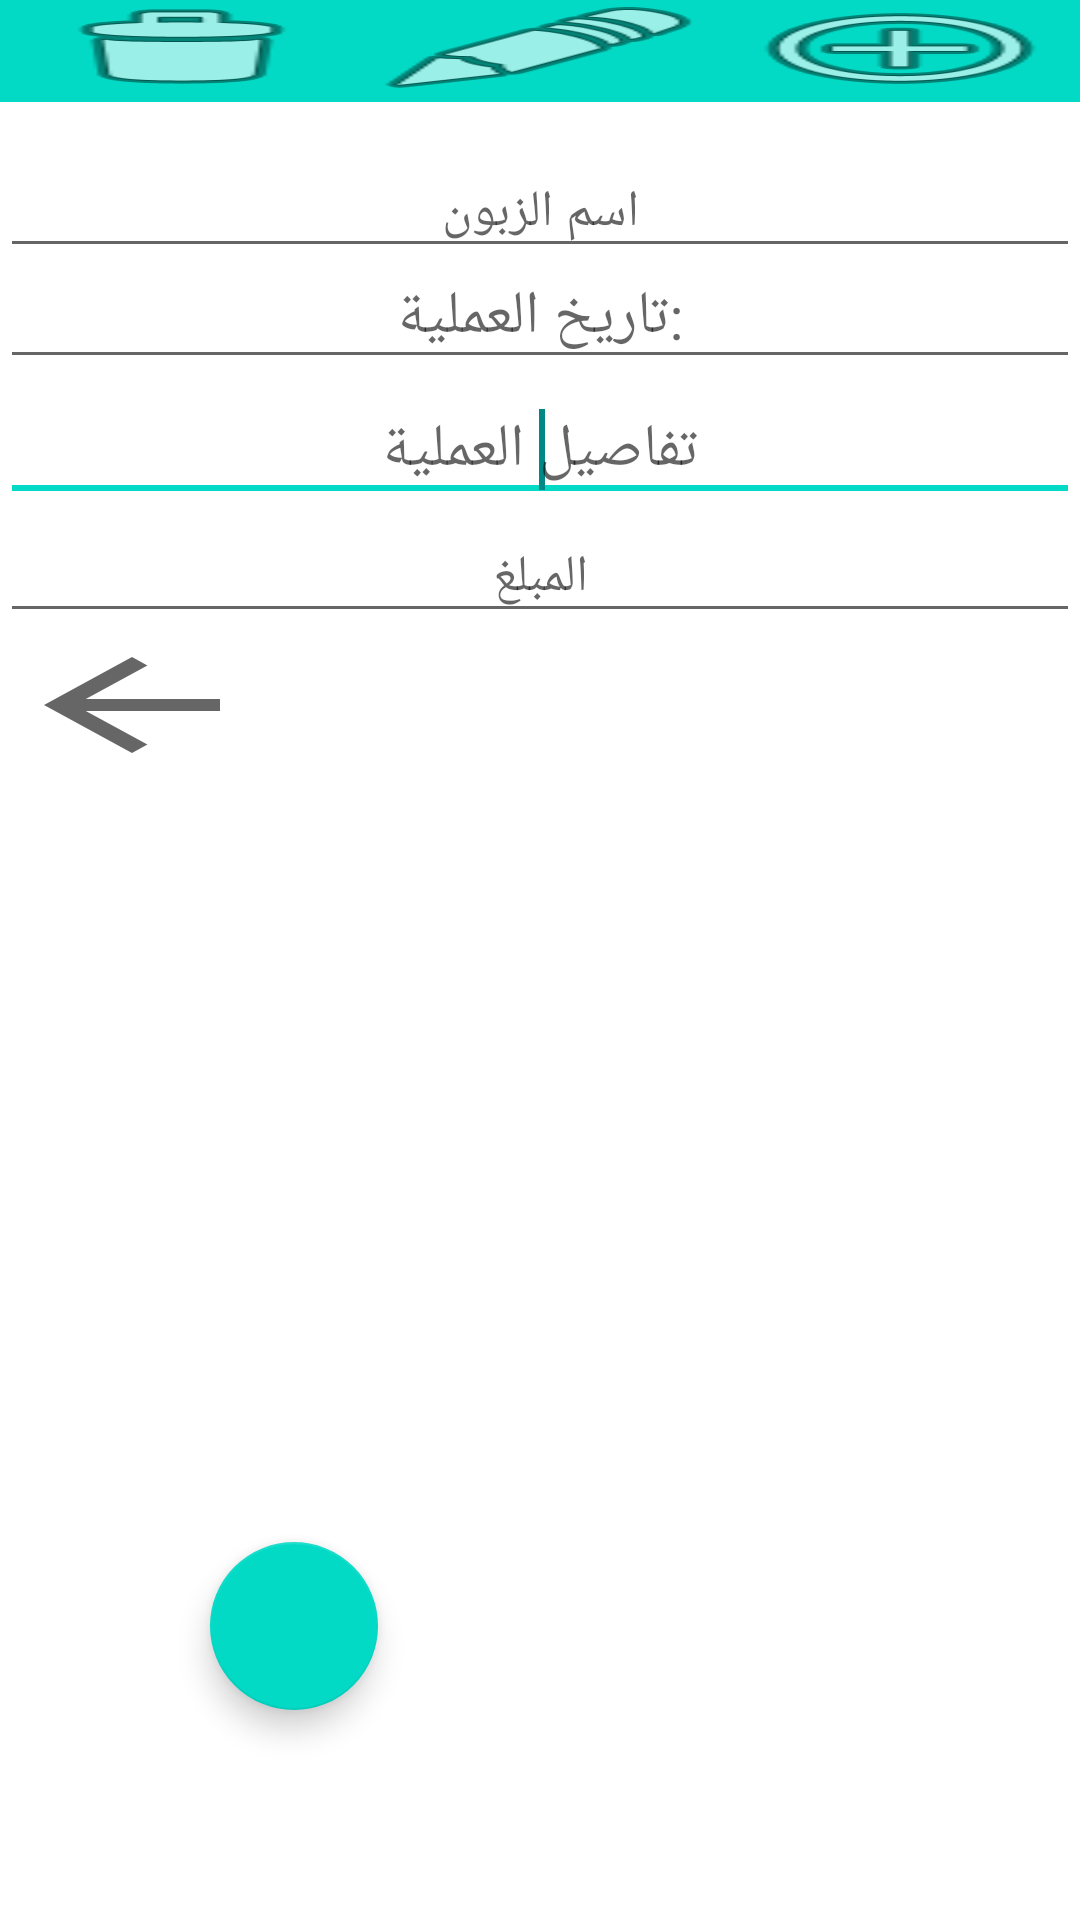

Reconstruct the res/layout file that produces this screen, plus the resources it refers to.
<!-- AndroidManifest.xml: application theme Theme.MyApplication_mysqldatashow -->
<!-- res/layout/fragment_gallery.xml -->
<?xml version="1.0" encoding="utf-8"?>
<RelativeLayout xmlns:android="http://schemas.android.com/apk/res/android"

    xmlns:tools="http://schemas.android.com/tools"
    android:layout_width="match_parent"
    android:layout_height="match_parent"
    android:orientation="vertical"
    tools:context=".ui.gallery.GalleryFragment">


    <EditText
        android:id="@+id/editText_tele"
        android:layout_width="match_parent"
        android:layout_height="wrap_content"
        android:layout_below="@+id/TableLayout1"
        android:layout_alignParentLeft="true"
        android:layout_marginTop="33dp"
        android:ems="10"
        android:gravity="center"
        android:hint="تاريخ العملية:"
        android:inputType="number|text"
        android:textSize="20dp"
        android:visibility="visible" />

    <EditText
        android:id="@+id/editText_name"
        android:layout_width="match_parent"
        android:layout_height="wrap_content"
        android:layout_below="@+id/TableLayout1"
        android:layout_alignParentLeft="true"
        android:ems="10"
        android:gravity="center"
        android:hint="اسم الزبون"
        android:onClick="txt_serch"
        android:textSize="17dp"
        android:visibility="visible" />

    <ListView
        android:id="@+id/listView_show_2"
        style="@style/Animation.Design.BottomSheetDialog"
        android:layout_width="match_parent"
        android:layout_height="562dp"
        android:layout_below="@+id/button_okop"
        android:layout_alignParentLeft="true"
        android:layout_weight="0"
        android:textFilterEnabled="true">

    </ListView>

    <EditText
        android:id="@+id/editText_inpnear"
        android:layout_width="match_parent"
        android:layout_height="wrap_content"
        android:layout_below="@+id/ditText_id"
        android:layout_alignParentRight="true"
        android:layout_weight="1"
        android:ems="10"
        android:gravity="center"
        android:hint="تفاصيل العملية"
        android:inputType="text"
        android:textSize="20dp"
        android:visibility="visible" >

        <requestFocus />
    </EditText>

    <Button
        android:id="@+id/button_okop"
        android:layout_width="wrap_content"
        android:layout_height="wrap_content"
        android:layout_below="@+id/editText_level"
        android:layout_alignParentLeft="true"
        android:background="?attr/homeAsUpIndicator"
        android:onClick="but_okop"
        android:visibility="visible" />

    <EditText
        android:id="@+id/editText_level"
        android:layout_width="match_parent"
        android:layout_height="wrap_content"
        android:layout_below="@+id/editText_inpnear"
        android:layout_alignParentRight="true"
        android:ems="10"
        android:gravity="center"
        android:hint="المبلغ"
        android:textSize="17dp"
        android:visibility="visible"  />

    <EditText
        android:id="@+id/ditText_id"
        android:layout_width="match_parent"
        android:layout_height="wrap_content"
        android:layout_below="@+id/editText_tele"
        android:layout_alignLeft="@+id/editText_inpnear"
        android:ems="10"
        android:gravity="center"
        android:hint="اختار رقم الزبون من القائمة "
        android:inputType="number"
        android:textSize="23dp"
        android:visibility="gone" />

    <TableLayout
        android:id="@+id/TableLayout1"
        android:layout_width="match_parent"
        android:layout_height="wrap_content"
        android:layout_alignParentLeft="true"
        android:layout_marginTop="29dp"
        android:orientation="vertical"
        android:padding="10dp"
        android:shrinkColumns="4">

        <EditText
            android:id="@+id/editText_id"
            android:layout_width="match_parent"
            android:layout_height="wrap_content"
            android:layout_below="@+id/editText_tele"
            android:layout_alignLeft="@+id/editText_inpnear"
            android:ems="10"
            android:hint="اختار رقم الزبون من القائمة "
            android:inputType="number"
            android:textSize="23dp"
            android:visibility="gone"  />
    </TableLayout>

    <androidx.appcompat.widget.Toolbar
        android:id="@+id/toolbar"
        android:layout_width="match_parent"
        android:layout_height="34dp"
        android:layout_weight="1"
        android:background="@color/teal_200"
        android:fadeScrollbars="true"
        android:gravity="bottom|end"
        android:minHeight="?attr/actionBarSize"
        android:theme="?attr/actionBarTheme"
        android:tooltipText="raad"
        tools:ignore="MissingConstraints" />

    <LinearLayout
        android:layout_width="match_parent"
        android:layout_height="666dp"
        android:orientation="horizontal">

        <ImageButton
            android:id="@+id/imageButton3"
            android:layout_width="wrap_content"
            android:layout_height="wrap_content"
            android:layout_weight="1"
            android:background="@android:drawable/ic_menu_delete"
            android:onClick="delete_on"
            tools:ignore="VectorDrawableCompat" />

        <ImageButton
            android:id="@+id/imageButton4"
            android:layout_width="wrap_content"
            android:layout_height="wrap_content"
            android:layout_weight="1"
            android:background="@android:drawable/ic_menu_edit"
            android:onClick="but_updat"
            tools:ignore="VectorDrawableCompat" />

        <ImageButton
            android:id="@+id/imageButton5"
            android:layout_width="wrap_content"
            android:layout_height="wrap_content"
            android:layout_weight="1"
            android:background="@android:drawable/ic_menu_add"
            android:onClick="but_add"
            tools:ignore="VectorDrawableCompat" />
    </LinearLayout>

    <com.google.android.material.floatingactionbutton.FloatingActionButton
        android:id="@+id/floatingActionButton"
        android:layout_width="wrap_content"
        android:layout_height="wrap_content"
        android:layout_alignParentStart="true"
        android:layout_alignParentBottom="true"
        android:layout_margin="70dp"
        android:layout_marginStart="60dp"
        android:layout_marginTop="60dp"
        android:layout_marginEnd="60dp"
        android:layout_marginBottom="60dp"
        android:clickable="true"
        android:foregroundGravity="center"
        tools:ignore="VectorDrawableCompat" />



</RelativeLayout>
<!-- resources referenced by this layout -->
<resources>
  <color name="teal_200">#FF03DAC5</color>
  <style name="Theme.MyApplication_mysqldatashow" parent="Theme.MaterialComponents.DayNight">
          
          <item name="colorPrimary">@color/teal_700</item>
  
          
  
          
          
      </style>
  <color name="teal_700">#FF018786</color>
</resources>
